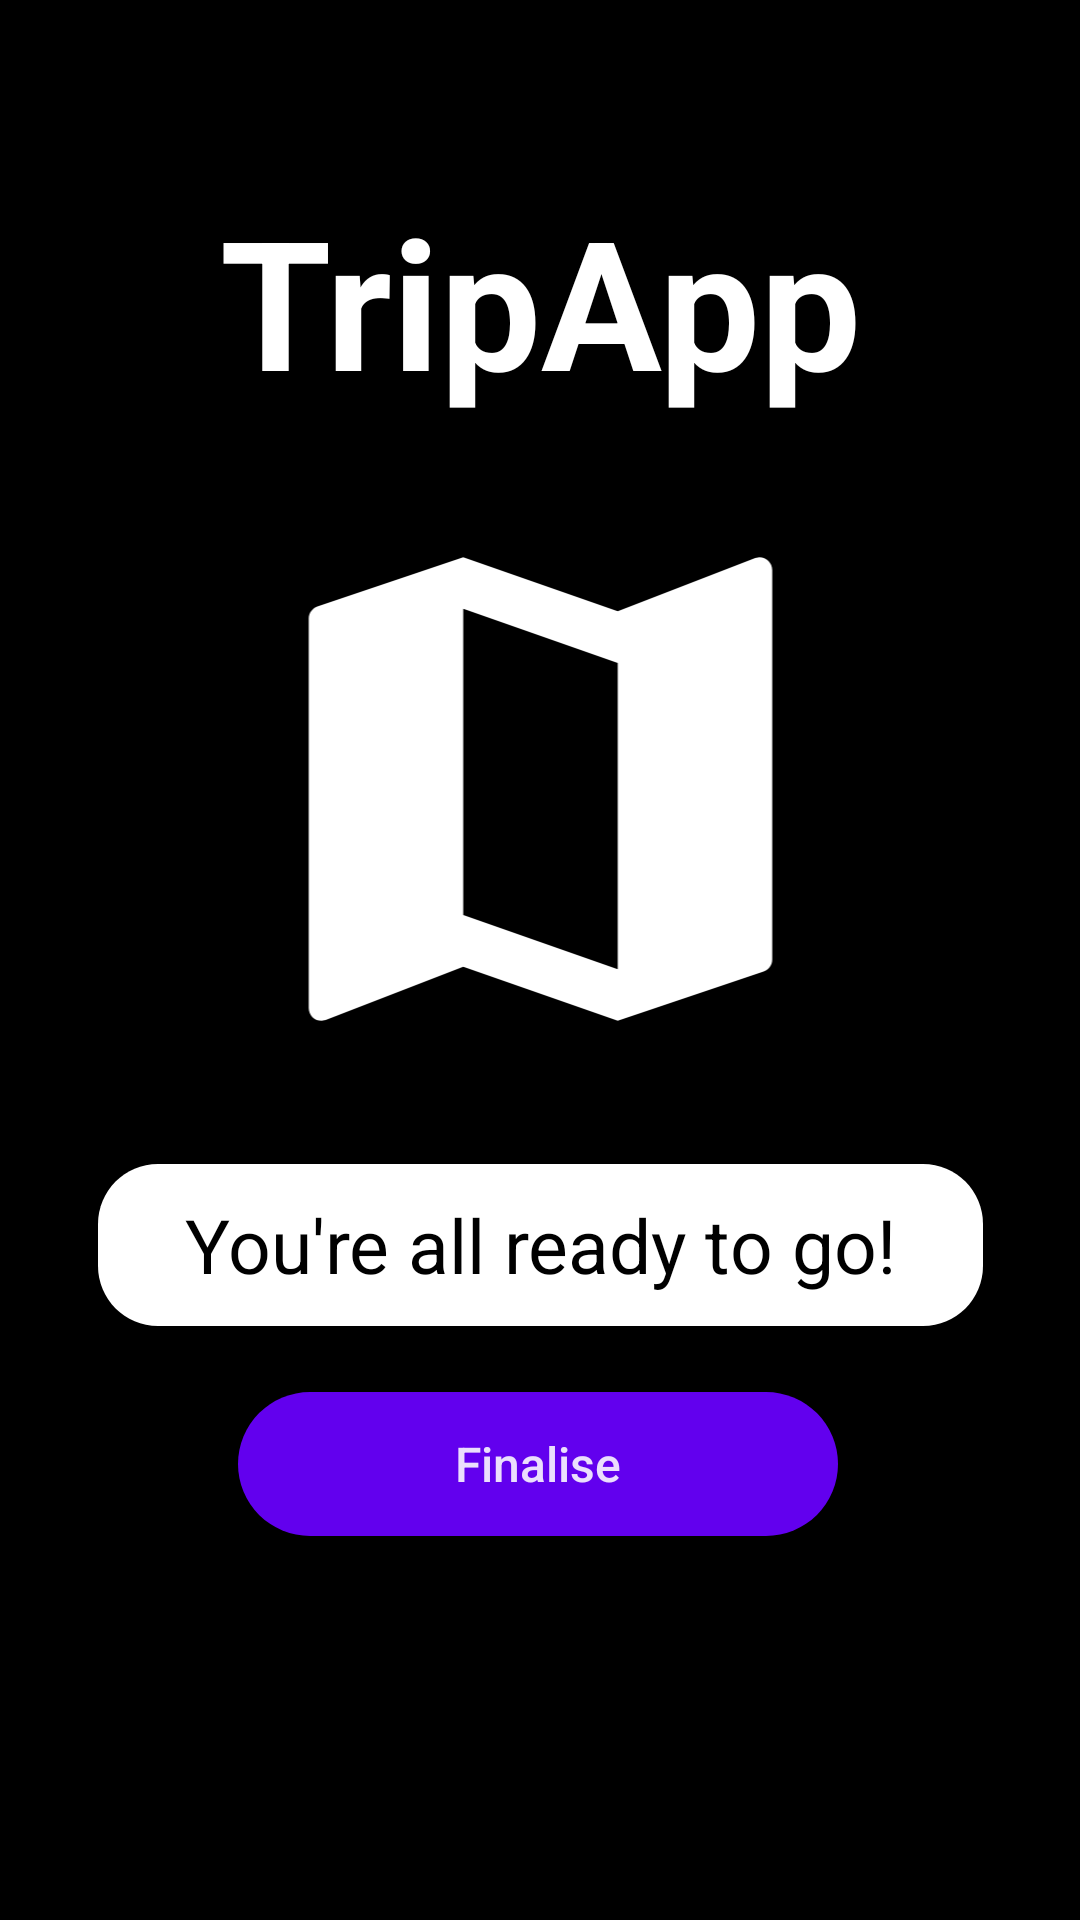

Reconstruct the res/layout file that produces this screen, plus the resources it refers to.
<!-- AndroidManifest.xml: application theme Theme.Test2 -->
<!-- res/layout/ready_to_go.xml -->
<?xml version="1.0" encoding="utf-8"?>
<androidx.constraintlayout.widget.ConstraintLayout xmlns:android="http://schemas.android.com/apk/res/android"
    xmlns:app="http://schemas.android.com/apk/res-auto"
    xmlns:tools="http://schemas.android.com/tools"
    android:layout_width="match_parent"
    android:layout_height="match_parent"
    android:background="@color/black"

    tools:context=".Allow_loc">


    <TextView
        android:id="@+id/name_trip_app"
        android:layout_width="match_parent"
        android:layout_height="wrap_content"
        android:layout_marginTop="60dp"
        android:text="@string/big_name"
        android:textAlignment="center"
        android:textColor="@color/white"
        android:textSize="60sp"
        android:textStyle="bold"
        app:layout_constraintTop_toTopOf="parent"
        tools:layout_editor_absoluteX="0dp" />


    <ImageView
        android:id="@+id/imageView"
        android:layout_width="209dp"
        android:layout_height="206dp"
        android:layout_centerHorizontal="true"
        android:layout_centerVertical="true"
        android:layout_marginTop="20dp"
        app:layout_constraintEnd_toEndOf="parent"
        app:layout_constraintStart_toStartOf="parent"
        app:layout_constraintTop_toBottomOf="@+id/name_trip_app"
        app:srcCompat="@drawable/map_big"
        tools:ignore="MissingConstraints" />


    <TextView
        android:id="@+id/rectangle_9"
        android:layout_width="295dp"
        android:layout_height="54dp"
        android:layout_alignParentLeft="true"
        android:layout_alignParentTop="true"
        android:background="@drawable/rectangle_9"
        android:text="You're all ready to go!"
        android:gravity="center"
        android:textColor="@color/black"
        android:textSize="25sp"
        app:layout_constraintBottom_toTopOf="@+id/finalise"
        app:layout_constraintEnd_toEndOf="parent"
        app:layout_constraintStart_toStartOf="parent"
        app:layout_constraintTop_toBottomOf="@+id/imageView" />

    <Button
        android:id="@+id/finalise"
        android:layout_width="200dp"
        android:layout_height="wrap_content"
        android:layout_marginBottom="128dp"
        android:background="@drawable/btn_selector"
        android:clickable="false"
        android:text="Finalise"
        android:textAllCaps="false"
        android:textSize="16sp"
        android:theme="@android:style/ThemeOverlay.Material.Dark"
        app:layout_constraintBottom_toBottomOf="parent"
        app:layout_constraintEnd_toEndOf="parent"
        app:layout_constraintHorizontal_bias="0.495"
        app:layout_constraintStart_toStartOf="parent" />




</androidx.constraintlayout.widget.ConstraintLayout>
<!-- resources referenced by this layout -->
<resources>
  <color name="black">#FF000000</color>
  <color name="white">#FFFFFFFF</color>
  <!-- drawable btn_selector (drawable) -->
  <?xml version="1.0" encoding="utf-8"?>
  <selector xmlns:android="http://schemas.android.com/apk/res/android">
      <item android:state_enabled="true">
          <shape android:shape="rectangle">
              <corners android:radius="50dp" />
              <solid android:color="@color/purple_500" />
          </shape>
      </item>
      <item android:state_enabled="false">
          <shape android:shape="rectangle">
              <corners android:radius="10dp" />
              <solid android:color="@color/grey" />
          </shape>
      </item>
  </selector>
  <!-- drawable map_big (drawable) -->
  <vector android:height="300dp" android:tint="#FFFFFF"
      android:viewportHeight="24" android:viewportWidth="24"
      android:width="300dp" xmlns:android="http://schemas.android.com/apk/res/android">
      <path android:fillColor="@android:color/white" android:pathData="M20.5,3l-0.16,0.03L15,5.1 9,3 3.36,4.9c-0.21,0.07 -0.36,0.25 -0.36,0.48V20.5c0,0.28 0.22,0.5 0.5,0.5l0.16,-0.03L9,18.9l6,2.1 5.64,-1.9c0.21,-0.07 0.36,-0.25 0.36,-0.48V3.5c0,-0.28 -0.22,-0.5 -0.5,-0.5zM15,19l-6,-2.11V5l6,2.11V19z"/>
  </vector>
  <!-- drawable rectangle_9 (drawable) -->
  <vector
      xmlns:android="http://schemas.android.com/apk/res/android"
      xmlns:aapt="http://schemas.android.com/aapt"
      android:width="295dp"
      android:height="54dp"
      android:viewportWidth="295"
      android:viewportHeight="54"
      >
      <group>
          <clip-path
              android:pathData="M20 0H275C286.046 0 295 8.95431 295 20V34C295 45.0457 286.046 54 275 54H20C8.95431 54 0 45.0457 0 34V20C0 8.95431 8.95431 0 20 0Z"
              />
          <path
              android:pathData="M0 0V54H295V0"
              android:fillColor="#FFFFFF"
              />
      </group>
  </vector>
  <string name="big_name">TripApp</string>
  <style name="Theme.Test2" parent="Theme.MaterialComponents.DayNight.DarkActionBar">
          
          <item name="colorPrimary">@color/purple_500</item>
          <item name="colorPrimaryVariant">@color/purple_700</item>
          <item name="colorOnPrimary">@color/white</item>
          <item name="colorControlActivated">@color/active_switch</item>
          
          <item name="colorSecondary">@color/teal_200</item>
          <item name="colorSecondaryVariant">@color/teal_700</item>
          <item name="colorOnSecondary">@color/black</item>
          
          <item name="android:statusBarColor">?attr/colorPrimaryVariant</item>
          
      </style>
  <color name="purple_500">#FF6200EE</color>
  <color name="grey">#808080</color>
  <color name="purple_700">#FF3700B3</color>
  <color name="active_switch">#80FF00</color>
  <color name="teal_200">#FF03DAC5</color>
  <color name="teal_700">#FF018786</color>
</resources>
